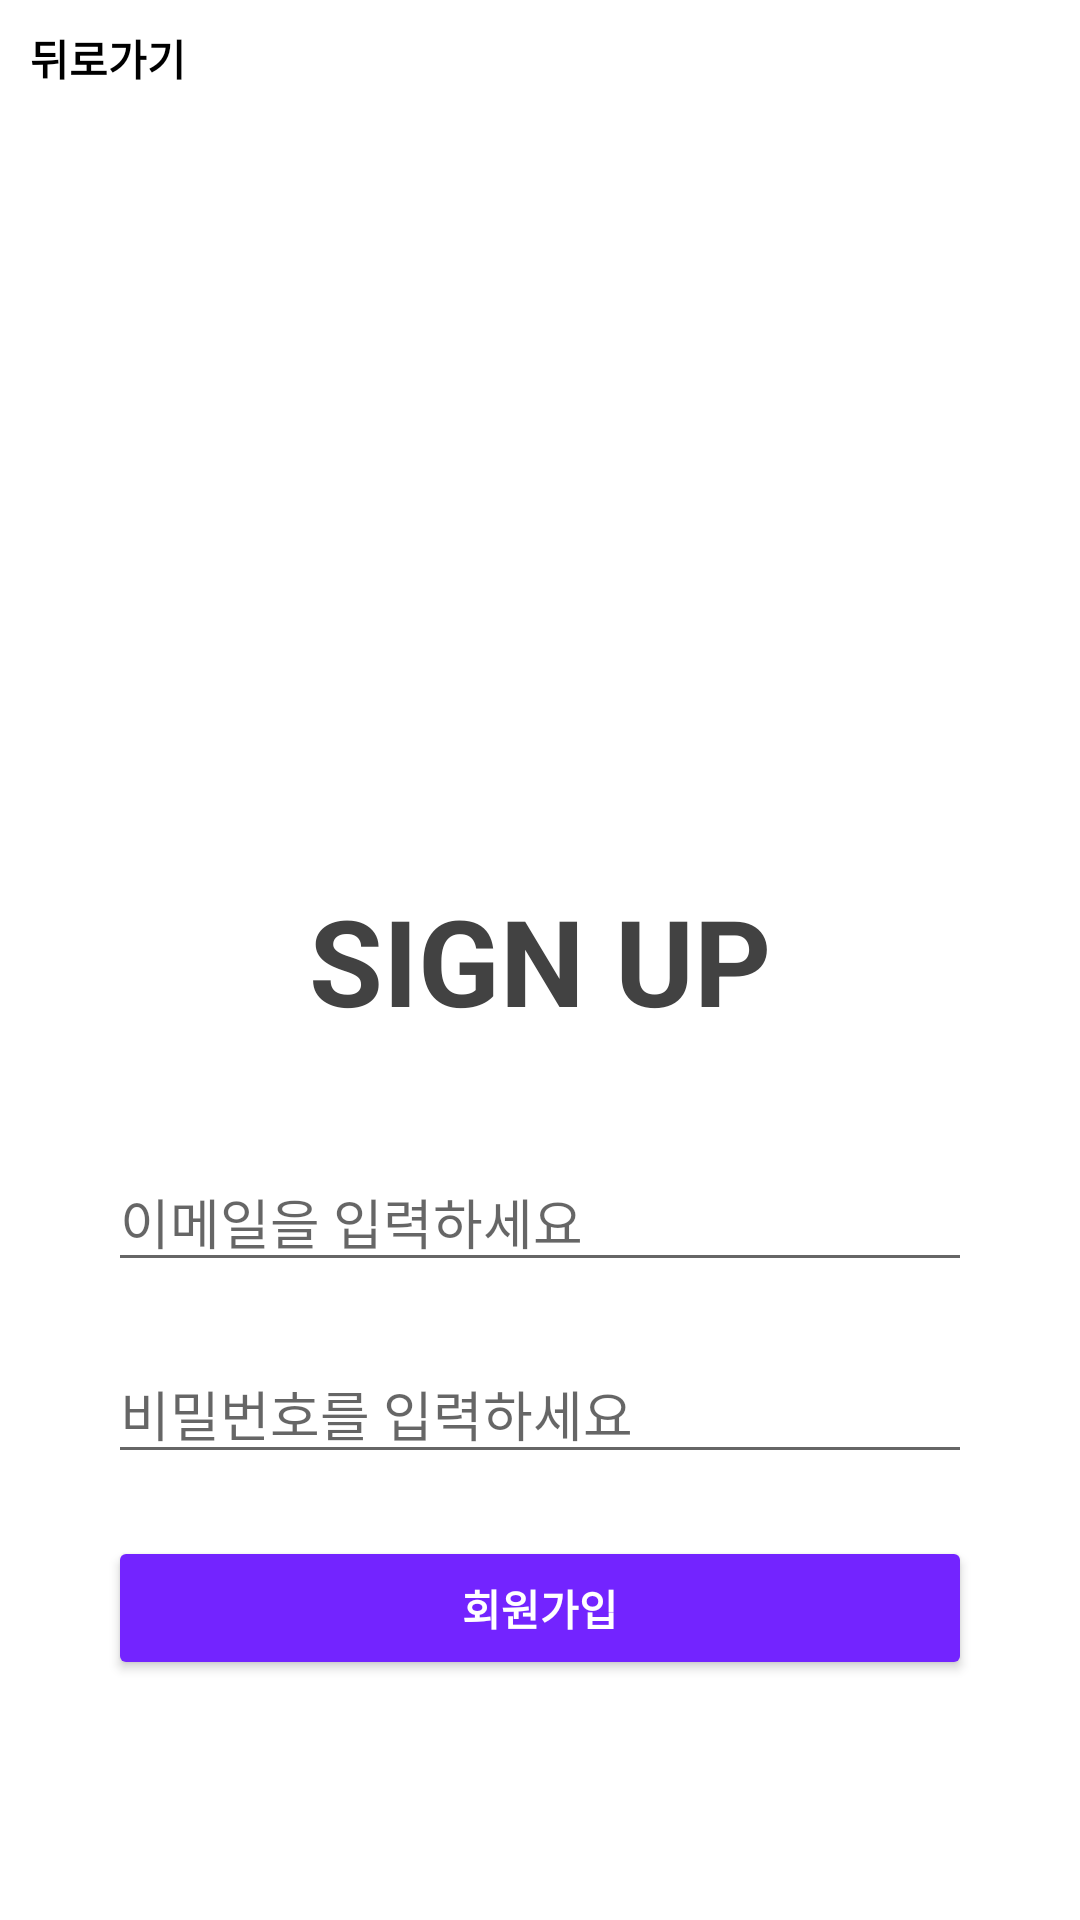

Layout XML and referenced resources for this Android screen:
<!-- AndroidManifest.xml: fallback theme Theme.MaterialComponents.DayNight.NoActionBar -->
<!-- res/layout/fragment_signup.xml -->
<?xml version="1.0" encoding="utf-8"?>
<layout xmlns:tools="http://schemas.android.com/tools"
    xmlns:android="http://schemas.android.com/apk/res/android"
    xmlns:app="http://schemas.android.com/apk/res-auto">

    <data>

        <variable
            name="fragment"
            type="com.example.presentation.ui.account.SignupFragment" />
    </data>

    <androidx.constraintlayout.widget.ConstraintLayout
        android:layout_width="match_parent"
        android:layout_height="match_parent">

        <androidx.constraintlayout.widget.Guideline
            android:id="@+id/guideline1"
            android:layout_width="match_parent"
            android:layout_height="0.5dp"
            android:orientation="horizontal"
            app:layout_constraintGuide_percent="0.1" />

        <androidx.constraintlayout.widget.Guideline
            android:id="@+id/guideline2"
            android:layout_width="match_parent"
            android:layout_height="0.5dp"
            android:orientation="vertical"
            app:layout_constraintGuide_percent="0.3" />

        <androidx.constraintlayout.widget.Guideline
            android:id="@+id/guideline3"
            android:layout_width="match_parent"
            android:layout_height="0.5dp"
            android:orientation="vertical"
            app:layout_constraintGuide_percent="0.7" />

        <androidx.constraintlayout.widget.Guideline
            android:id="@+id/guideline4"
            android:layout_width="match_parent"
            android:layout_height="0.5dp"
            android:orientation="horizontal"
            app:layout_constraintGuide_percent="0.4" />

        <androidx.constraintlayout.widget.Guideline
            android:id="@+id/guideline5"
            android:layout_width="match_parent"
            android:layout_height="0.5dp"
            android:orientation="vertical"
            app:layout_constraintGuide_percent="0.1" />

        <androidx.constraintlayout.widget.Guideline
            android:id="@+id/guideline6"
            android:layout_width="match_parent"
            android:layout_height="0.5dp"
            android:orientation="vertical"
            app:layout_constraintGuide_percent="0.9" />

        <androidx.constraintlayout.widget.Guideline
            android:id="@+id/guideline7"
            android:layout_width="match_parent"
            android:layout_height="0.5dp"
            android:orientation="horizontal"
            app:layout_constraintGuide_percent="0.6" />

        <androidx.constraintlayout.widget.Guideline
            android:id="@+id/guideline8"
            android:layout_width="match_parent"
            android:layout_height="0.5dp"
            android:orientation="horizontal"
            app:layout_constraintGuide_percent="0.7" />

        <androidx.constraintlayout.widget.Guideline
            android:id="@+id/guideline9"
            android:layout_width="match_parent"
            android:layout_height="0.5dp"
            android:orientation="horizontal"
            app:layout_constraintGuide_percent="0.8" />

        <androidx.constraintlayout.widget.Guideline
            android:id="@+id/guideline10"
            android:layout_width="match_parent"
            android:layout_height="0.5dp"
            android:orientation="horizontal"
            app:layout_constraintGuide_percent="0.03" />

        <LinearLayout
            android:onClick="@{fragment::goBack}"
            android:layout_width="wrap_content"
            android:layout_height="wrap_content"
            android:gravity="center"
            android:orientation="horizontal"
            app:layout_constraintBottom_toTopOf="@id/guideline10"
            app:layout_constraintEnd_toStartOf="@+id/guideline5"
            app:layout_constraintStart_toStartOf="@+id/guideline5"
            app:layout_constraintTop_toBottomOf="@id/guideline10"
            tools:ignore="UseCompoundDrawables">

            <ImageView
                android:layout_width="wrap_content"
                android:layout_height="wrap_content"
                android:src="@drawable/ic_back_btn" />

            <TextView
                android:layout_width="wrap_content"
                android:layout_height="wrap_content"
                android:text="뒤로가기"
                android:textColor="#000000"
                android:textStyle="bold" />

        </LinearLayout>

        <ImageView
            android:id="@+id/imageView2"
            android:layout_width="0dp"
            android:layout_height="0dp"
            android:src="@drawable/ic_sign_up_bg"
            app:layout_constraintBottom_toTopOf="@id/guideline4"
            app:layout_constraintEnd_toEndOf="@id/guideline3"
            app:layout_constraintStart_toStartOf="@id/guideline2"
            app:layout_constraintTop_toBottomOf="@id/guideline1" />

        <TextView
            android:id="@+id/textView"
            android:layout_width="0dp"
            android:layout_height="0dp"
            android:gravity="center"
            android:text="@string/sign_up"
            android:textColor="@color/cardview_dark_background"
            android:textSize="40sp"
            android:textStyle="bold"
            app:layout_constraintBottom_toTopOf="@+id/guideline7"
            app:layout_constraintEnd_toStartOf="@+id/guideline6"
            app:layout_constraintStart_toStartOf="@+id/guideline5"
            app:layout_constraintTop_toTopOf="@+id/guideline4" />

        <EditText
            android:id="@+id/user_email_edtxt"
            android:layout_width="0dp"
            android:layout_height="wrap_content"
            android:hint="@string/write_email_pls"
            app:layout_constraintEnd_toStartOf="@+id/guideline6"
            app:layout_constraintStart_toStartOf="@+id/guideline5"
            app:layout_constraintTop_toTopOf="@+id/guideline7" />

        <EditText
            android:id="@+id/user_pw_edtxt"
            android:layout_width="0dp"
            android:layout_height="wrap_content"
            android:hint="@string/write_pw_pls"
            app:layout_constraintEnd_toStartOf="@+id/guideline6"
            app:layout_constraintStart_toStartOf="@+id/guideline5"
            app:layout_constraintTop_toTopOf="@+id/guideline8" />

        <Button
            android:onClick="@{fragment::signUp}"
            android:layout_width="0dp"
            android:layout_height="wrap_content"
            android:backgroundTint="#7324FF"
            android:text="@string/sign_up_btn_text"
            android:textColor="#ffffff"
            android:textStyle="bold"
            app:layout_constraintEnd_toStartOf="@+id/guideline6"
            app:layout_constraintStart_toStartOf="@+id/guideline5"
            app:layout_constraintTop_toBottomOf="@+id/guideline9" />

    </androidx.constraintlayout.widget.ConstraintLayout>
</layout>
<!-- resources referenced by this layout -->
<resources>
  <string name="sign_up">SIGN UP</string>
  <string name="sign_up_btn_text">회원가입</string>
  <string name="write_email_pls">이메일을 입력하세요</string>
  <string name="write_pw_pls">비밀번호를 입력하세요</string>
</resources>
